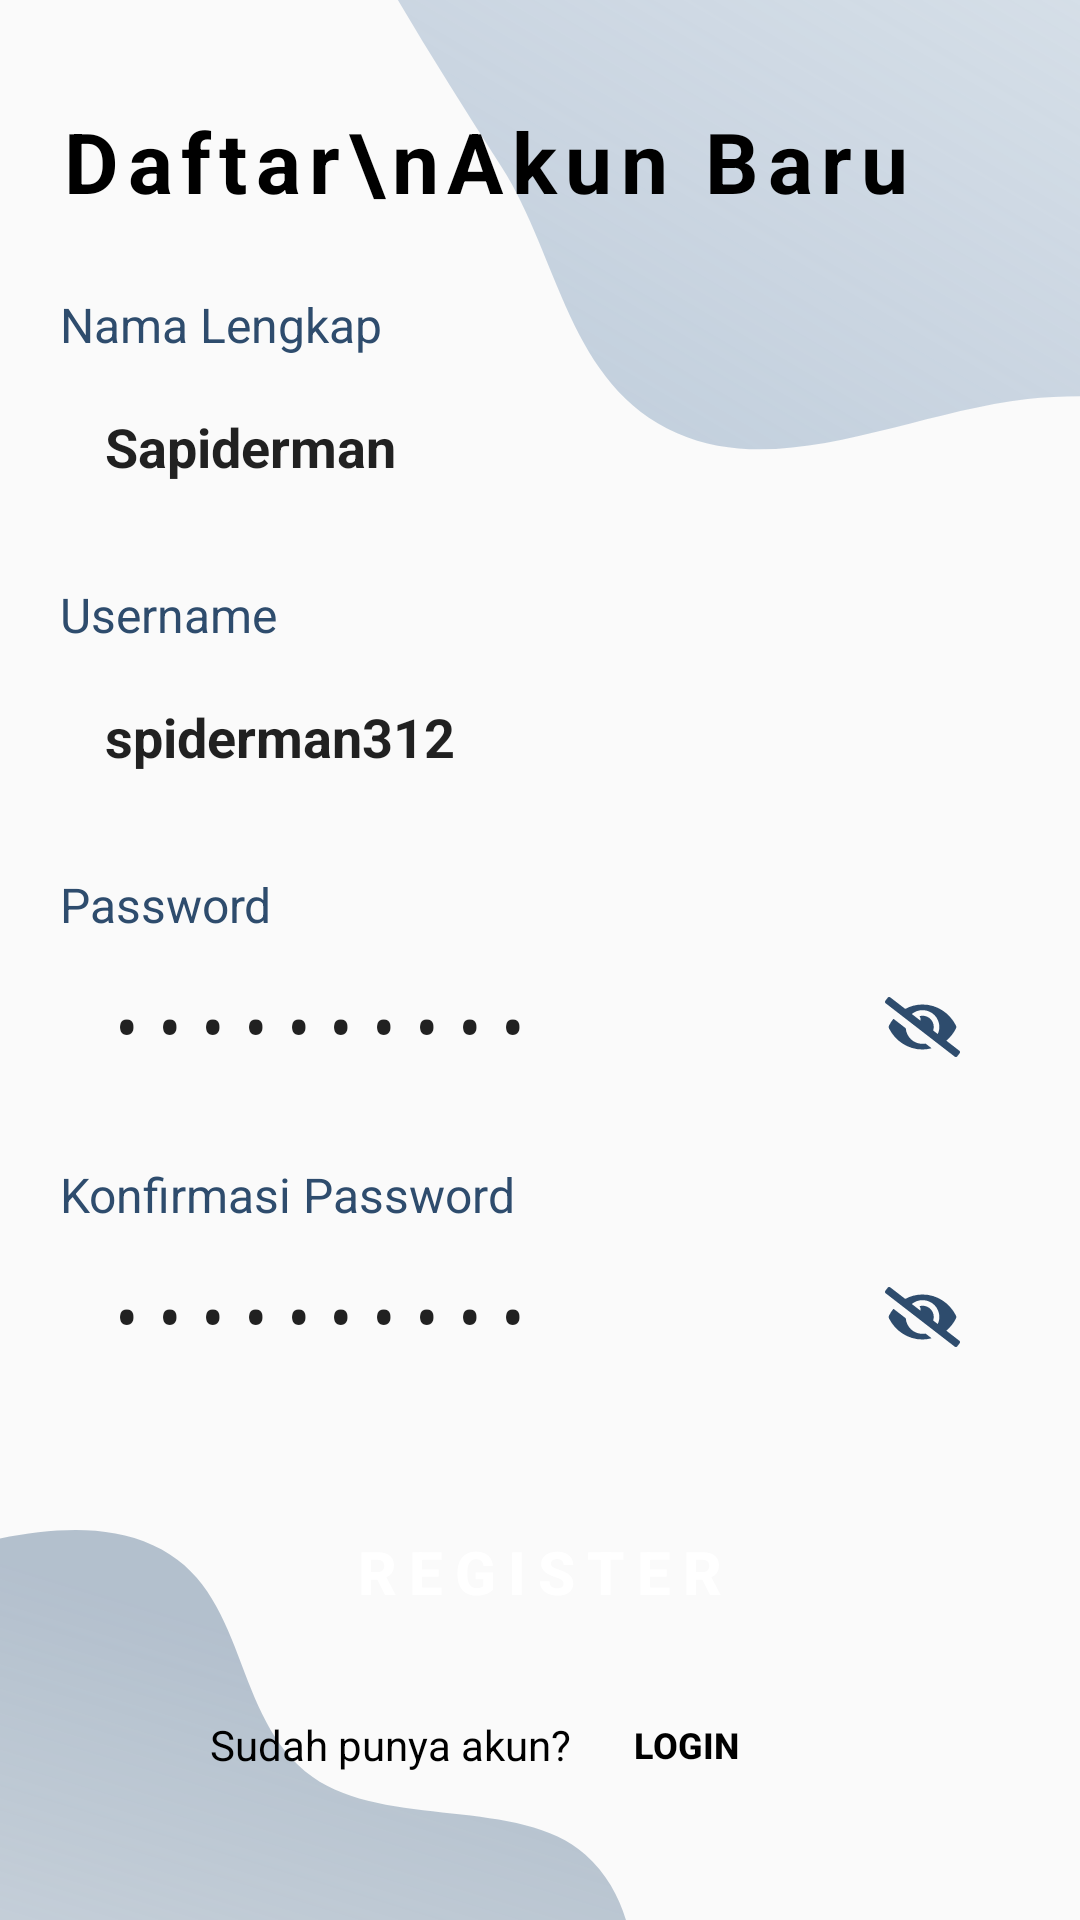

Android layout source for this screen:
<!-- AndroidManifest.xml: activity theme Theme.AppCompat.Light.NoActionBar -->
<!-- res/layout/activity_register.xml -->
<?xml version="1.0" encoding="utf-8"?>
<androidx.constraintlayout.widget.ConstraintLayout xmlns:android="http://schemas.android.com/apk/res/android"
    xmlns:app="http://schemas.android.com/apk/res-auto"
    xmlns:tools="http://schemas.android.com/tools"
    android:layout_width="match_parent"
    android:layout_height="match_parent"
    tools:context="ac.id.atmaluhur.mhs.makandakapp.RegisterActivity">

    <View
        android:id="@+id/view"
        android:layout_width="280dp"
        android:layout_height="150dp"
        android:background="@drawable/ic_blob_1"
        app:layout_constraintEnd_toEndOf="parent"
        app:layout_constraintTop_toTopOf="parent" />

    <View
        android:layout_width="230sp"
        android:layout_height="130sp"
        android:layout_alignParentLeft="true"
        android:layout_alignParentBottom="true"
        android:background="@drawable/ic_blob2"
        app:layout_constraintBottom_toBottomOf="parent"
        app:layout_constraintStart_toStartOf="parent" />

    <androidx.constraintlayout.widget.ConstraintLayout
        android:id="@+id/constraintLayout"
        android:layout_width="match_parent"
        android:layout_height="match_parent"
        android:padding="20dp">

        <TextView
            android:id="@+id/textView"
            android:layout_width="wrap_content"
            android:layout_height="wrap_content"
            android:layout_marginTop="15dp"
            android:letterSpacing="0.1"
            android:text="Daftar\nAkun Baru"
            android:textColor="@color/black"
            android:textSize="28sp"
            android:textStyle="bold"
            app:layout_constraintStart_toStartOf="parent"
            app:layout_constraintTop_toTopOf="parent" />

        <TextView
            android:id="@+id/textView2"
            android:layout_width="wrap_content"
            android:layout_height="wrap_content"
            android:layout_marginTop="25sp"
            android:text="Nama Lengkap"
            android:textColor="@color/blueText"
            android:textSize="16sp"
            app:layout_constraintStart_toStartOf="parent"
            app:layout_constraintTop_toBottomOf="@+id/textView" />

        <EditText
            android:id="@+id/editNama"
            android:layout_width="match_parent"
            android:layout_height="50dp"
            android:layout_marginTop="5sp"
            android:background="@drawable/form"
            android:paddingLeft="15dp"
            android:text="Sapiderman"
            android:textStyle="bold"
            app:layout_constraintStart_toStartOf="@+id/textView2"
            app:layout_constraintTop_toBottomOf="@+id/textView2" />

        <TextView
            android:id="@+id/textView3"
            android:layout_width="wrap_content"
            android:layout_height="wrap_content"
            android:layout_marginTop="20sp"
            android:text="Username"
            android:textColor="@color/blueText"
            android:textSize="16sp"
            app:layout_constraintStart_toStartOf="@+id/editNama"
            app:layout_constraintTop_toBottomOf="@+id/editNama" />

        <EditText
            android:id="@+id/editUsername"
            android:layout_width="match_parent"
            android:layout_height="50dp"
            android:layout_marginTop="5sp"
            android:background="@drawable/form"
            android:paddingLeft="15dp"
            android:text="spiderman312"
            android:textStyle="bold"
            app:layout_constraintStart_toStartOf="@+id/textView3"
            app:layout_constraintTop_toBottomOf="@+id/textView3" />

        <TextView
            android:id="@+id/textView4"
            android:layout_width="wrap_content"
            android:layout_height="wrap_content"
            android:layout_marginTop="20sp"
            android:text="Password"
            android:textColor="@color/blueText"
            android:textSize="16sp"
            app:layout_constraintStart_toStartOf="@+id/editUsername"
            app:layout_constraintTop_toBottomOf="@+id/editUsername" />

        <EditText
            android:id="@+id/editPassword"
            android:layout_width="match_parent"
            android:layout_height="50dp"
            android:layout_marginTop="5dp"
            android:background="@drawable/form"
            android:inputType="textPassword"
            android:letterSpacing="0.2"
            android:paddingLeft="15dp"
            android:text="Sapiderman"
            android:textStyle="bold"
            app:layout_constraintStart_toStartOf="@+id/textView4"
            app:layout_constraintTop_toBottomOf="@+id/textView4" />

        <View
            android:layout_width="25sp"
            android:layout_height="20sp"
            android:layout_marginEnd="20sp"
            android:background="@drawable/ic_eyeclose"
            app:layout_constraintBottom_toBottomOf="@+id/editPassword"
            app:layout_constraintEnd_toEndOf="@+id/editPassword"
            app:layout_constraintTop_toTopOf="@+id/editPassword" />

        <TextView
            android:id="@+id/textView5"
            android:layout_width="wrap_content"
            android:layout_height="wrap_content"
            android:layout_marginTop="20sp"
            android:text="Konfirmasi Password"
            android:textColor="@color/blueText"
            android:textSize="16sp"
            app:layout_constraintStart_toStartOf="@+id/editPassword"
            app:layout_constraintTop_toBottomOf="@+id/editPassword" />

        <EditText
            android:id="@+id/editConfirmPassword"
            android:layout_width="match_parent"
            android:layout_height="50sp"
            android:layout_marginTop="5dp"
            android:background="@drawable/form"
            android:inputType="textPassword"
            android:letterSpacing="0.2"
            android:paddingLeft="15dp"
            android:text="Sapiderman"
            android:textStyle="bold"
            app:layout_constraintStart_toStartOf="@+id/textView5"
            app:layout_constraintTop_toBottomOf="@+id/textView5" />

        <View
            android:id="@+id/view2"
            android:layout_width="25sp"
            android:layout_height="20sp"
            android:layout_marginEnd="20dp"
            android:background="@drawable/ic_eyeclose"
            app:layout_constraintBottom_toBottomOf="@+id/editConfirmPassword"
            app:layout_constraintEnd_toEndOf="@+id/editConfirmPassword"
            app:layout_constraintTop_toTopOf="@+id/editConfirmPassword" />

        <Button
            android:id="@+id/btnRegister"
            android:layout_width="match_parent"
            android:layout_height="60dp"
            android:layout_marginTop="30dp"
            android:background="@drawable/buttonregisterlogin"
            android:text="REGISTER"
            android:letterSpacing="0.2"
            android:textColor="@color/white"
            android:textSize="20sp"
            android:textStyle="bold"
            app:layout_constraintEnd_toEndOf="parent"
            app:layout_constraintStart_toStartOf="parent"
            app:layout_constraintTop_toBottomOf="@+id/editConfirmPassword" />

        <TextView
            android:id="@+id/textView6"
            android:layout_width="wrap_content"
            android:layout_height="wrap_content"
            android:layout_marginStart="-100dp"
            android:text="Sudah punya akun?"
            android:textColor="@color/black"
            app:layout_constraintBottom_toBottomOf="@+id/button2"
            app:layout_constraintEnd_toEndOf="@+id/btnRegister"
            app:layout_constraintStart_toStartOf="@+id/btnRegister"
            app:layout_constraintTop_toTopOf="@+id/button2" />

        <Button
            android:id="@+id/button2"
            android:layout_width="75dp"
            android:layout_height="35dp"
            android:layout_marginStart="1dp"
            android:layout_marginTop="10sp"
            android:background="@android:color/transparent"
            android:text="LOGIN"
            android:textColor="@color/black"
            android:textSize="12sp"
            android:textStyle="bold"
            app:layout_constraintStart_toEndOf="@+id/textView6"
            app:layout_constraintTop_toBottomOf="@+id/btnRegister" />

    </androidx.constraintlayout.widget.ConstraintLayout>


</androidx.constraintlayout.widget.ConstraintLayout>
<!-- resources referenced by this layout -->
<resources>
  <color name="black">#FF000000</color>
  <color name="blueText">#2E4C6D</color>
  <color name="white">#FFFFFFFF</color>
  <!-- drawable ic_blob2 (drawable) -->
  <vector xmlns:android="http://schemas.android.com/apk/res/android"
      xmlns:aapt="http://schemas.android.com/aapt"
      android:width="251dp"
      android:height="178dp"
      android:viewportWidth="251"
      android:viewportHeight="178">
    <path
        android:pathData="M-178.674,37.129C-141.787,16.603 -97.066,22.723 -55.2,17.327C-17.931,12.524 22.909,-11.544 55.63,6.931C91.113,26.966 83.433,85.507 113.757,112.726C140.191,136.454 189.218,121.572 212.87,148.073C235.854,173.825 229.883,213.804 234.5,248.011C239.513,285.149 263.147,328.358 241.315,358.816C217.788,391.639 154.323,366.271 127.866,396.781C94.276,435.515 130.65,523.744 82.656,541.778C37.625,558.7 8.997,482.393 -31.697,456.74C-57.617,440.399 -92.457,439.975 -113.763,417.955C-134.481,396.543 -131.954,361.718 -147.955,336.584C-165.771,308.599 -195.922,291.256 -212.659,262.613C-236.272,222.2 -272.943,180.896 -265.967,134.613C-259.384,90.934 -217.273,58.608 -178.674,37.129Z"
        android:fillAlpha="0.5"
        android:fillType="evenOdd">
      <aapt:attr name="android:fillColor">
        <gradient 
            android:startY="52.5924"
            android:startX="104.62"
            android:endY="370.36"
            android:endX="-16.8002"
            android:type="linear">
          <item android:offset="0" android:color="#FF6C86A1"/>
          <item android:offset="1" android:color="#7C6C86A1"/>
        </gradient>
      </aapt:attr>
    </path>
  </vector>
  <!-- drawable ic_blob_1 (drawable) -->
  <vector xmlns:android="http://schemas.android.com/apk/res/android"
      xmlns:aapt="http://schemas.android.com/aapt"
      android:width="311dp"
      android:height="201dp"
      android:viewportWidth="311"
      android:viewportHeight="201">
    <path
        android:pathData="M238.995,-354.947C276.439,-368.024 320.22,-353.348 354.495,-333.393C387.527,-314.161 401.134,-274.61 426.337,-245.874C450.238,-218.623 476.112,-195.001 499.877,-167.631C534.489,-127.771 617.968,-96.154 599.181,-46.819C577.388,10.41 470.212,-28.449 429.467,17.267C397.585,53.039 447.291,122.204 416.109,158.588C388.415,190.903 333.728,172.393 291.565,178.178C247.891,184.17 200.788,214.177 161.871,193.47C121.487,171.982 118.264,114.996 96.848,74.573C80.57,43.847 64.912,14.238 50.217,-17.276C33.934,-52.197 9.649,-83.871 5.126,-122.136C0.167,-164.088 -7.716,-217.164 23.184,-245.97C56.846,-277.35 117.121,-244.091 158.2,-264.834C194.67,-283.25 200.425,-341.475 238.995,-354.947Z"
        android:fillAlpha="0.5"
        android:fillType="evenOdd">
      <aapt:attr name="android:fillColor">
        <gradient 
            android:startY="-269.073"
            android:startX="484.616"
            android:endY="205.441"
            android:endX="146.046"
            android:type="linear">
          <item android:offset="0" android:color="#4983A5C9"/>
          <item android:offset="1" android:color="#FF8CA6C1"/>
        </gradient>
      </aapt:attr>
    </path>
  </vector>
  <!-- drawable ic_eyeclose: vector/xml drawable (drawable, 2117 chars, omitted) -->
</resources>
